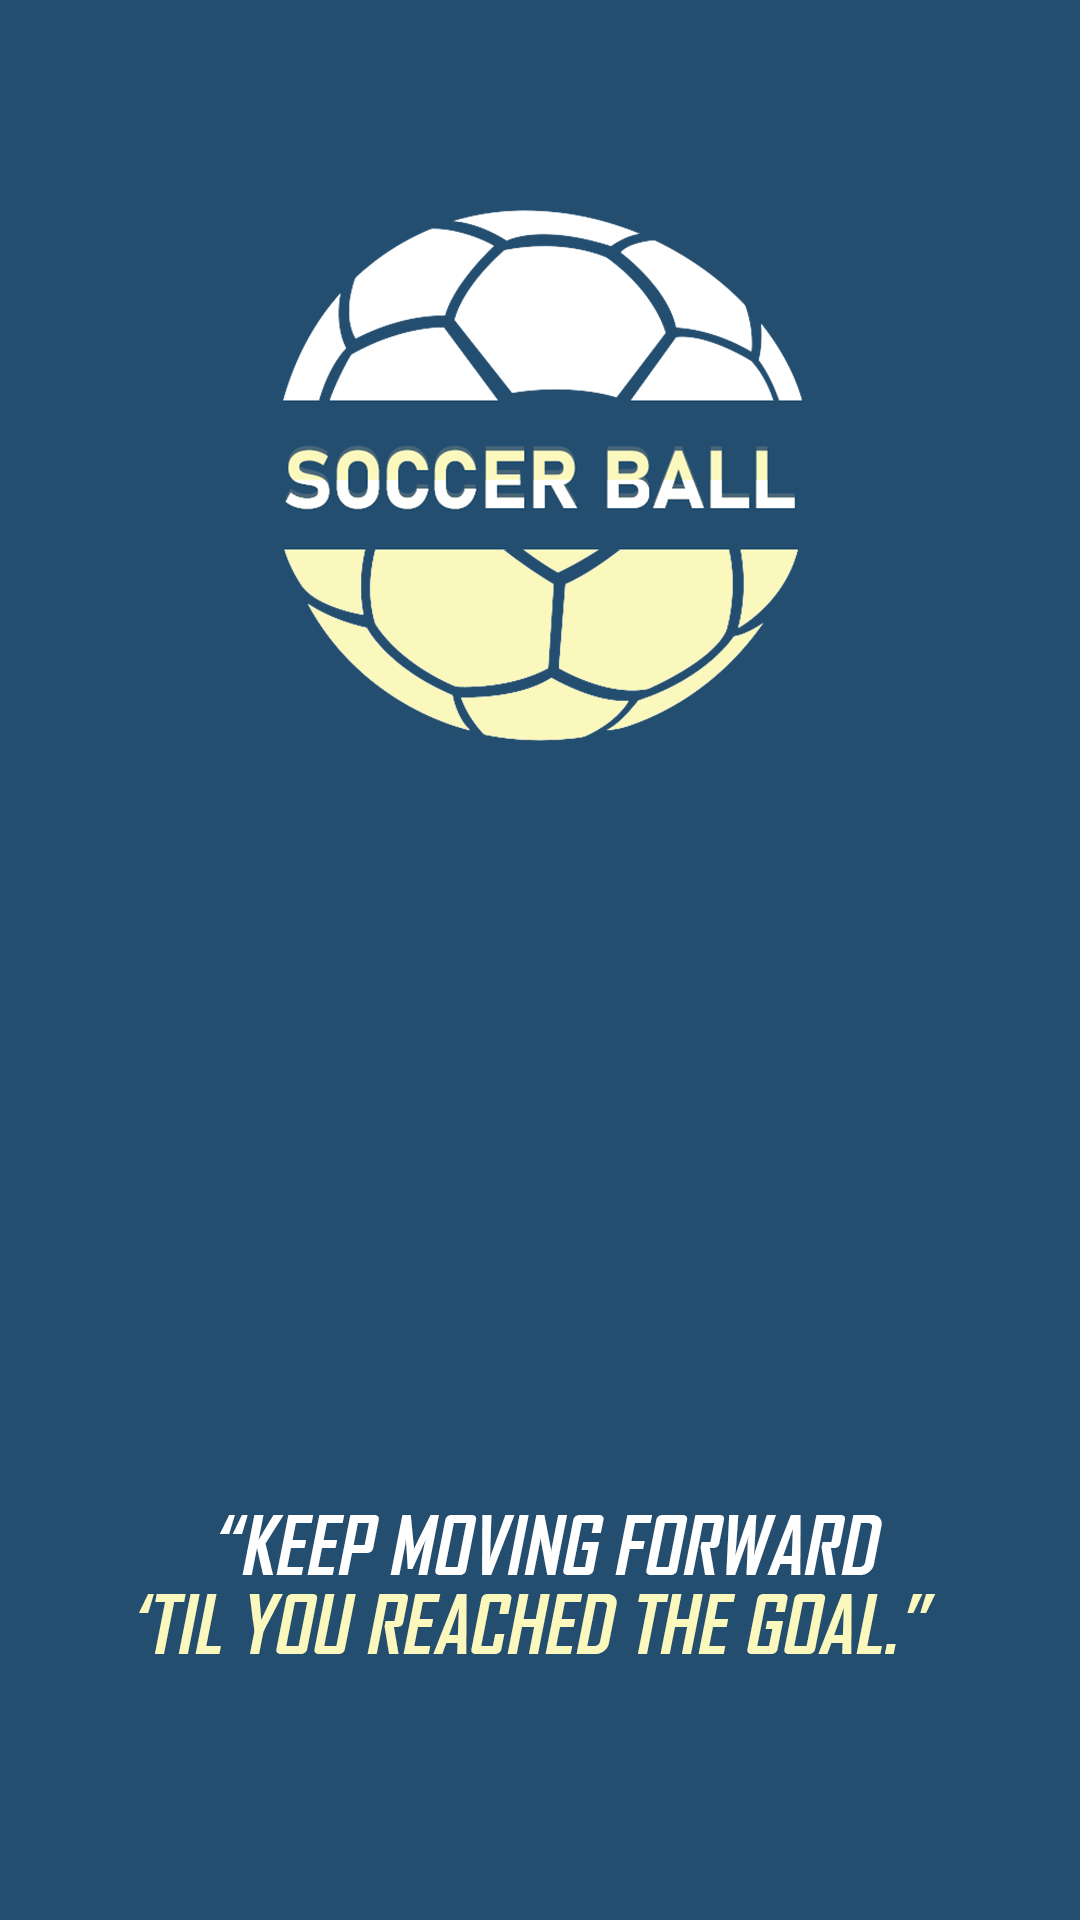

Write the Android layout XML for this screen, with the resource values it uses.
<!-- AndroidManifest.xml: application theme AppTheme -->
<!-- res/layout/activity_splash.xml -->
<?xml version="1.0" encoding="utf-8"?>
<LinearLayout xmlns:android="http://schemas.android.com/apk/res/android"
    xmlns:app="http://schemas.android.com/apk/res-auto"
    xmlns:tools="http://schemas.android.com/tools"
    android:layout_width="match_parent"
    android:layout_height="match_parent"
    android:orientation="vertical"
    android:gravity="center"
    android:background="@drawable/sbsplash">

</LinearLayout>
<!-- resources referenced by this layout -->
<resources>
  <!-- drawable sbsplash: png bitmap (drawable, 99052 bytes) -->
  <style name="AppTheme" parent="Theme.AppCompat.Light.DarkActionBar">
          
          <item name="colorPrimary">@color/colorPrimary</item>
          <item name="colorPrimaryDark">@color/colorPrimaryDark</item>
          <item name="colorAccent">@color/colorAccent</item>
      </style>
  <color name="colorPrimary">#234e70</color>
  <color name="colorPrimaryDark">#26222E</color>
  <color name="colorAccent">#fbf8be</color>
</resources>
